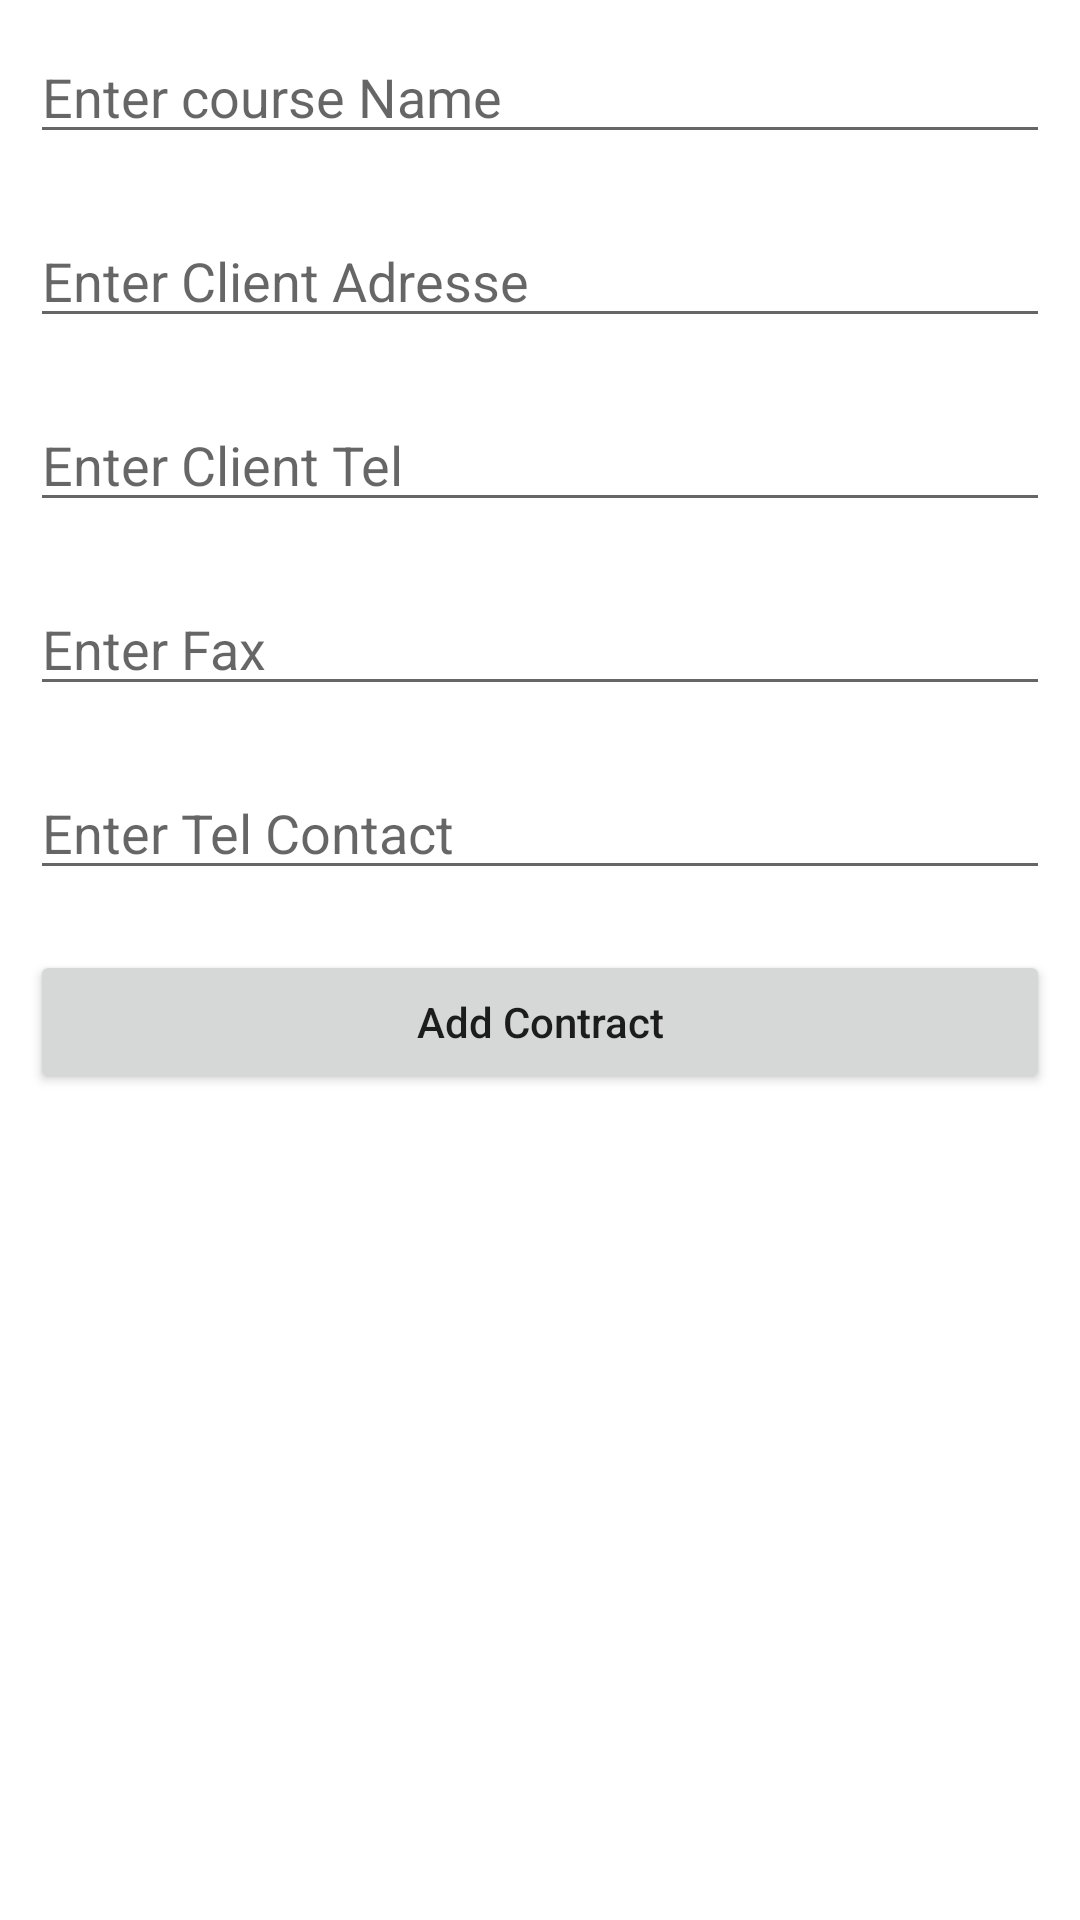

The Android layout XML behind this screen, and the referenced resources:
<!-- AndroidManifest.xml: application theme Theme.ProjectSyrine -->
<!-- res/layout/activity_add_contract.xml -->
<?xml version="1.0" encoding="utf-8"?>
<LinearLayout
    xmlns:android="http://schemas.android.com/apk/res/android"
    xmlns:tools="http://schemas.android.com/tools"
    android:layout_width="match_parent"
    android:layout_height="match_parent"
    android:orientation="vertical"
    tools:context=".contractCrud.AddContract">

  <EditText
      android:id="@+id/idEdtReference"
      android:layout_width="match_parent"
      android:layout_height="wrap_content"
      android:layout_margin="10dp"
      android:hint="Enter course Name" />

  <EditText
      android:id="@+id/idEdtDatedebut"
      android:layout_width="match_parent"
      android:layout_height="wrap_content"
      android:layout_margin="10dp"
      android:hint="Enter Client Adresse" />

  <EditText
      android:id="@+id/idEdtDatefin"
      android:layout_width="match_parent"
      android:layout_height="wrap_content"
      android:layout_margin="10dp"
      android:hint="Enter Client Tel" />

  <EditText
      android:id="@+id/idEdtRedevence"
      android:layout_width="match_parent"
      android:layout_height="wrap_content"
      android:layout_margin="10dp"
      android:hint="Enter Fax" />

  <EditText
      android:id="@+id/idEdtIdClient"
      android:layout_width="match_parent"
      android:layout_height="wrap_content"
      android:layout_margin="10dp"
      android:hint="Enter Tel Contact" />

  <Button
      android:id="@+id/idAddButton"
      android:layout_width="match_parent"
      android:layout_height="wrap_content"
      android:layout_margin="10dp"
      android:text="Add Contract"
      android:textAllCaps="false" />
    </LinearLayout>
<!-- resources referenced by this layout -->
<resources>
  <style name="Theme.ProjectSyrine" parent="Theme.MaterialComponents.DayNight.DarkActionBar">
          
          <item name="colorPrimary">@color/purple_500</item>
          <item name="colorPrimaryVariant">@color/purple_700</item>
          <item name="colorOnPrimary">@color/white</item>
          
          <item name="colorSecondary">@color/teal_200</item>
          <item name="colorSecondaryVariant">@color/teal_700</item>
          <item name="colorOnSecondary">@color/black</item>
          
          <item name="android:statusBarColor">?attr/colorPrimaryVariant</item>
          
      </style>
  <!-- not gathered from this repository: default colours our renderer supplied (Android Studio template values) -->
  <color name="purple_500">#FF6200EE</color>
  <color name="purple_700">#FF3700B3</color>
  <color name="teal_200">#FF03DAC5</color>
  <color name="teal_700">#FF018786</color>
  <color name="black">#FF000000</color>
  <color name="white">#FFFFFFFF</color>
</resources>
